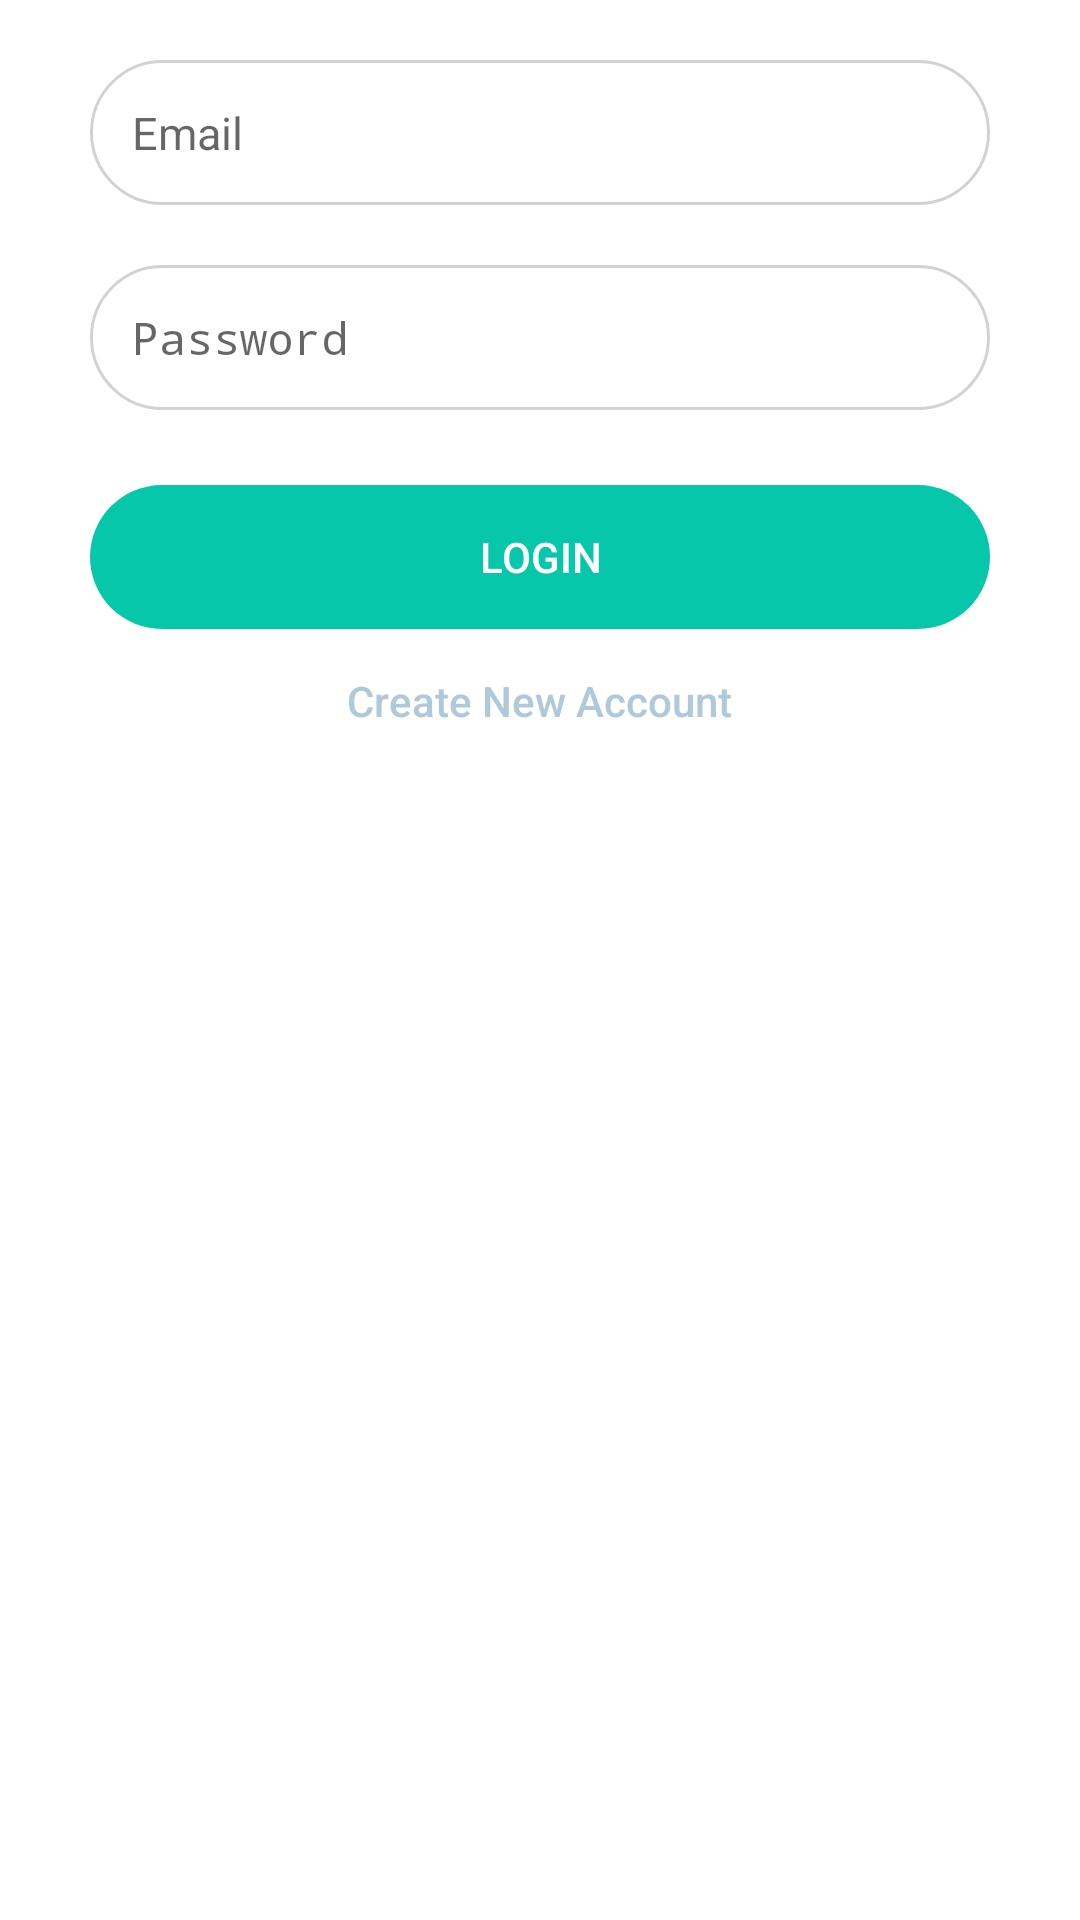

Layout XML and referenced resources for this Android screen:
<!-- AndroidManifest.xml: activity theme GeneralActionBar -->
<!-- res/layout/activity_login.xml -->
<?xml version="1.0" encoding="utf-8"?>
<LinearLayout xmlns:android="http://schemas.android.com/apk/res/android"
    xmlns:app="http://schemas.android.com/apk/res-auto"
    xmlns:tools="http://schemas.android.com/tools"
    android:layout_width="match_parent"
    android:layout_height="match_parent"
    tools:context=".activities.LoginActivity"
    android:orientation="vertical"
    android:background="#fff">

    <EditText
        android:id="@+id/email"
        android:layout_width="300dp"
        android:layout_height="wrap_content"
        style="@style/GeneralEditText"
        android:hint="Email"
        android:layout_marginTop="20dp"
        android:layout_gravity="center"/>

    <EditText
        android:id="@+id/password"
        android:layout_width="300dp"
        android:inputType="textPassword"
        android:layout_height="wrap_content"
        android:layout_marginTop="20dp"
        android:hint="Password"
        android:layout_gravity="center"
        style="@style/GeneralEditText"/>

    <Button
        android:id="@+id/login"
        android:layout_marginTop="25dp"
        android:layout_width="300dp"
        android:text="Login"
        android:layout_height="wrap_content"
        style="@style/GeneralButton"
        android:layout_gravity="center"/>

    <Button
        android:id="@+id/new_account"
        android:layout_width="wrap_content"
        android:layout_height="wrap_content"
        android:text="Create New Account"
        android:textAllCaps="false"
        android:layout_gravity="center"
        android:textColor="#b0c9da"
        style="@style/BorderlessButton"/>

</LinearLayout>
<!-- resources referenced by this layout -->
<resources>
  <style name="BorderlessButton" parent="@style/Widget.AppCompat.Button.Borderless">
          <item name="android:layout_width">wrap_content</item>
          <item name="android:layout_height">wrap_content</item>
      </style>
  <style name="GeneralButton" parent="@style/Widget.AppCompat.Button.Borderless">
          <item name="android:layout_width">150dp</item>
          <item name="android:layout_height">wrap_content</item>
          <item name="android:background">@drawable/round_button</item>
          <item name="android:textColor">#fff</item>
      </style>
  <style name="GeneralEditText">
          <item name="android:background">@drawable/round_edittext</item>
          <item name="android:padding">14dp</item>
          <item name="android:textSize">15dp</item>
      </style>
  <style name="GeneralActionBar" parent="Theme.AppCompat.Light.DarkActionBar">
          <item name="android:background">@color/colorSeaGreen</item>
      </style>
  <!-- drawable round_button (drawable) -->
  <?xml version="1.0" encoding="utf-8"?>
  <shape xmlns:android="http://schemas.android.com/apk/res/android"
      android:shape="rectangle">
  
      <solid android:color="@color/colorSeaGreen" />
      <corners android:radius="150dp"/>
  </shape>
  <!-- drawable round_edittext (drawable) -->
  <?xml version="1.0" encoding="utf-8"?>
  <shape xmlns:android="http://schemas.android.com/apk/res/android">
      <corners android:radius="150dp"></corners>
      <solid android:color="#fff"></solid>
      <stroke android:color="#d2d2d2"
          android:width="1dp"></stroke>
  </shape>
  <color name="colorSeaGreen">#07c7ab</color>
</resources>
